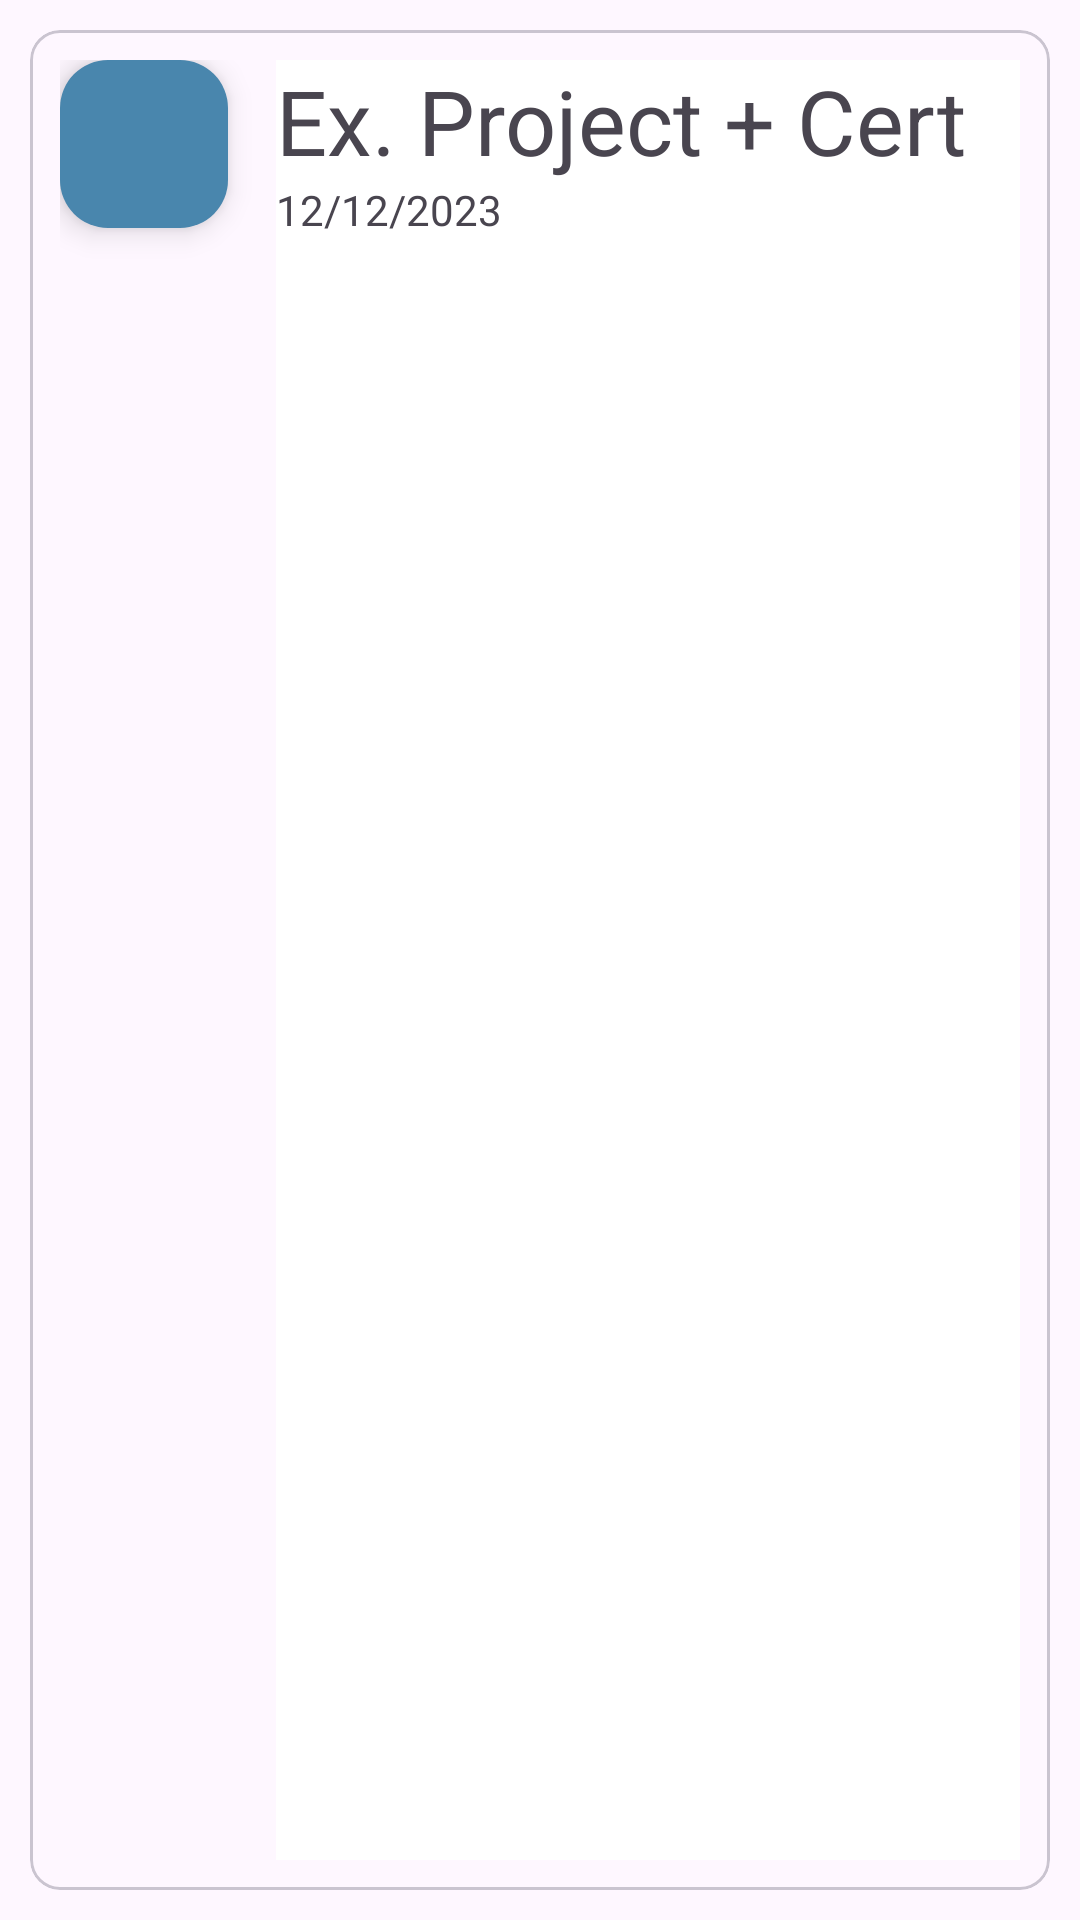

This screen was rendered from an Android layout file. Write that file and the resources it references.
<!-- AndroidManifest.xml: application theme Theme.StudentTracker -->
<!-- res/layout/card_list_assessments.xml -->
<?xml version="1.0" encoding="utf-8"?>
<LinearLayout xmlns:android="http://schemas.android.com/apk/res/android"
    xmlns:app="http://schemas.android.com/apk/res-auto"
    xmlns:tools="http://schemas.android.com/tools"
    android:orientation="vertical"
    android:layout_width="wrap_content"
    android:layout_height="wrap_content"
    android:padding="10dp">

    <com.google.android.material.card.MaterialCardView
        android:layout_width="match_parent"
        android:layout_height="wrap_content"
        android:id="@+id/assessment_cardview"
        app:cardCornerRadius="10dp">

        <RelativeLayout
            android:layout_width="match_parent"
            android:layout_height="wrap_content"
            android:padding="10dp">

            <com.google.android.material.floatingactionbutton.FloatingActionButton
                android:id="@+id/assessment_floatingEditButton"
                android:layout_width="wrap_content"
                android:layout_height="wrap_content"
                android:layout_alignParentStart="true"
                android:layout_alignParentTop="true"
                android:layout_marginEnd="16dp"
                android:backgroundTint="@color/colorAccent"
                app:borderWidth="0dp"
                app:fabSize="mini"
                app:srcCompat="@drawable/ic_action_edit"
                tools:ignore="SpeakableTextPresentCheck"
                android:importantForAccessibility="no" />

            <ImageButton
                android:id="@+id/assessmentDetails"
                android:layout_width="match_parent"
                android:layout_height="match_parent"
                android:layout_toEndOf="@+id/assessment_floatingEditButton"
                android:background="@color/colorBackground"
                android:contentDescription="@string/course_details"
                tools:ignore="SpeakableTextPresentCheck" />

            <LinearLayout
                android:layout_width="match_parent"
                android:layout_height="wrap_content"
                android:orientation="vertical"
                android:layout_toEndOf="@+id/assessment_floatingEditButton">

                <TextView
                    android:layout_width="wrap_content"
                    android:layout_height="wrap_content"
                    android:id="@+id/assessment_title"
                    android:text="@string/dummyAssessmentName"
                    android:textSize="30sp" />

                <TextView
                    android:layout_width="wrap_content"
                    android:layout_height="wrap_content"
                    android:text="@string/termDetailEndDateDummy"
                    android:id="@+id/assessment_dates" />
            </LinearLayout>

        </RelativeLayout>
    </com.google.android.material.card.MaterialCardView>

</LinearLayout>
<!-- resources referenced by this layout -->
<resources>
  <color name="colorAccent">#4986AD</color>
  <color name="colorBackground">#FFFFFF</color>
  <string name="course_details" />
  <string name="dummyAssessmentName">Ex. Project + Cert</string>
  <string name="termDetailEndDateDummy">12/12/2023</string>
  <style name="Theme.StudentTracker" parent="Base.Theme.StudentTracker" />
  <style name="Base.Theme.StudentTracker" parent="Theme.Material3.DayNight.NoActionBar">
          
          
      </style>
</resources>
